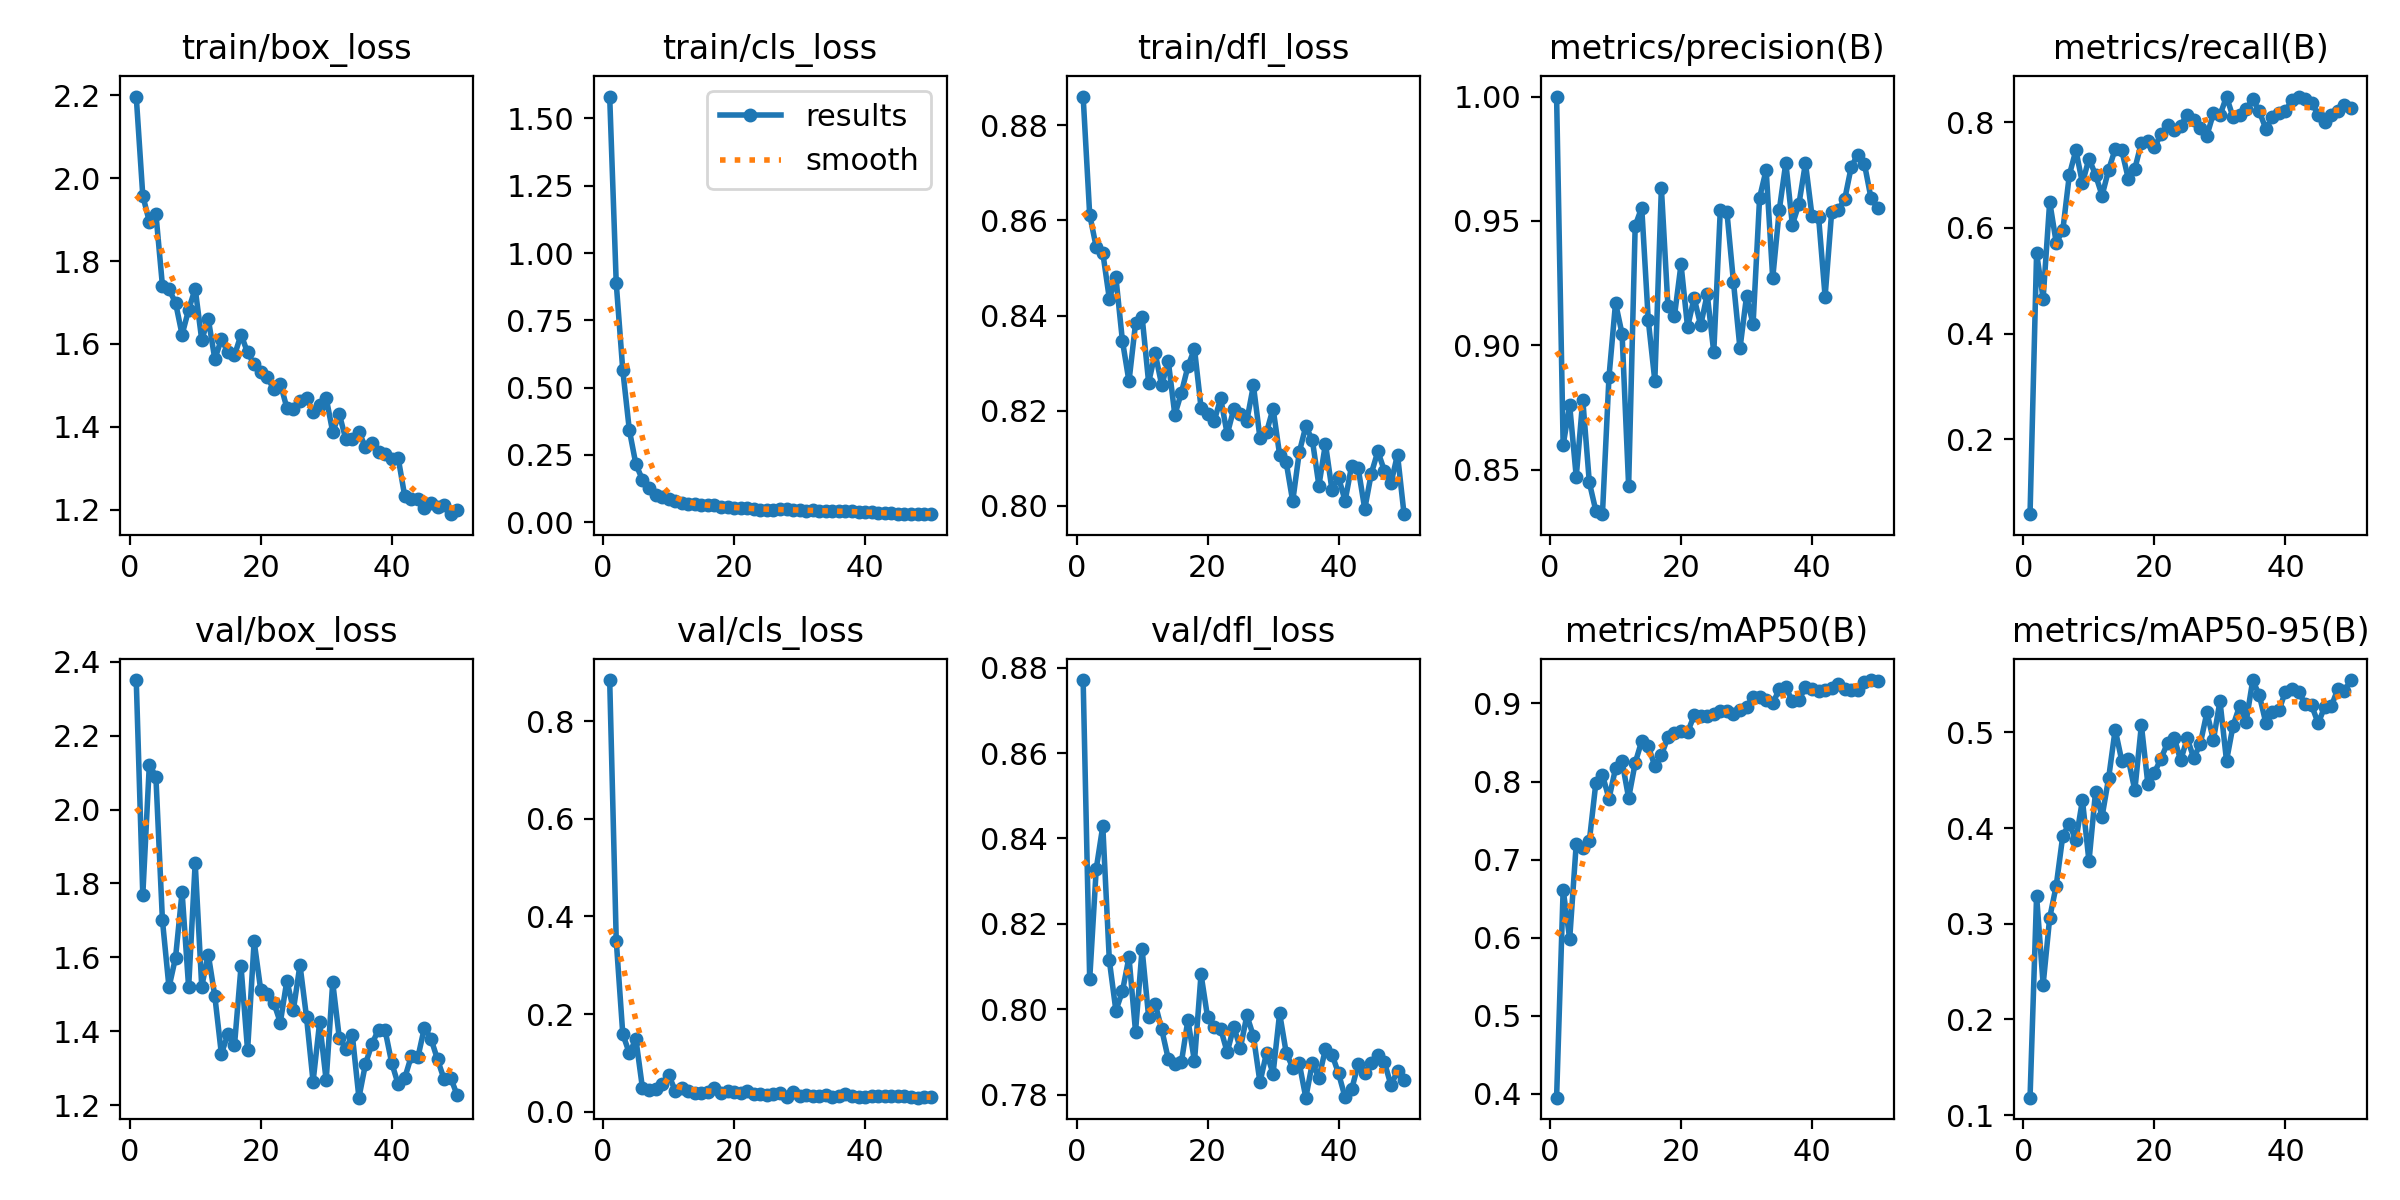

The file beside this chart, header and first rows:
epoch, train/box_loss, train/cls_loss, train/dfl_loss, metrics/precision(B), metrics/recall(B), metrics/mAP50(B), metrics/mAP50-95(B), val/box_loss, val/cls_loss, val/dfl_loss, lr/pg0, lr/pg1, lr/pg2
1, 2.197, 1.581, 0.886, 1, 0.0578, 0.3951, 0.1182, 2.35, 0.8846, 0.8771, 0.0006577, 0.0006577, 0.0006577
2, 1.958, 0.888, 0.8612, 0.8599, 0.5525, 0.6616, 0.3291, 1.768, 0.3507, 0.807, 0.001298, 0.001298, 0.001298
3, 1.895, 0.5642, 0.8544, 0.8758, 0.4663, 0.5984, 0.2364, 2.121, 0.1588, 0.8329, 0.001912, 0.001912, 0.001912
4, 1.915, 0.342, 0.8532, 0.8471, 0.6498, 0.7203, 0.3062, 2.089, 0.1198, 0.8429, 0.001881, 0.001881, 0.001881
5, 1.74, 0.2151, 0.8435, 0.878, 0.572, 0.7143, 0.3398, 1.7, 0.1486, 0.8114, 0.001842, 0.001842, 0.001842
6, 1.732, 0.1575, 0.848, 0.8448, 0.5953, 0.7239, 0.392, 1.519, 0.04854, 0.7997, 0.001802, 0.001802, 0.001802
7, 1.7, 0.1273, 0.8347, 0.8333, 0.7004, 0.7985, 0.4047, 1.599, 0.04478, 0.8042, 0.001762, 0.001762, 0.001762
8, 1.622, 0.1024, 0.8262, 0.832, 0.7471, 0.8085, 0.3871, 1.777, 0.04626, 0.8122, 0.001723, 0.001723, 0.001723
9, 1.683, 0.09364, 0.8383, 0.8873, 0.6848, 0.7781, 0.4292, 1.519, 0.05602, 0.7947, 0.001683, 0.001683, 0.001683
10, 1.734, 0.08745, 0.8398, 0.917, 0.7315, 0.8168, 0.3653, 1.856, 0.07563, 0.8141, 0.001644, 0.001644, 0.001644
11, 1.61, 0.07933, 0.8259, 0.9045, 0.7003, 0.8257, 0.4379, 1.521, 0.04291, 0.7982, 0.001604, 0.001604, 0.001604
12, 1.66, 0.07088, 0.8321, 0.8434, 0.6615, 0.7788, 0.4121, 1.608, 0.04751, 0.8013, 0.001564, 0.001564, 0.001564
13, 1.564, 0.06787, 0.8254, 0.948, 0.7099, 0.8238, 0.4522, 1.495, 0.04136, 0.7952, 0.001525, 0.001525, 0.001525
14, 1.611, 0.06683, 0.8304, 0.9554, 0.7495, 0.852, 0.503, 1.339, 0.0379, 0.7883, 0.001485, 0.001485, 0.001485
15, 1.58, 0.06186, 0.8192, 0.91, 0.7471, 0.8451, 0.4706, 1.392, 0.03909, 0.7871, 0.001446, 0.001446, 0.001446
16, 1.572, 0.06199, 0.8238, 0.8857, 0.6936, 0.8199, 0.4724, 1.362, 0.04094, 0.7875, 0.001406, 0.001406, 0.001406
17, 1.623, 0.0621, 0.8293, 0.9632, 0.7121, 0.8339, 0.4396, 1.576, 0.04842, 0.7975, 0.001366, 0.001366, 0.001366
18, 1.579, 0.05596, 0.833, 0.9158, 0.7614, 0.8566, 0.5076, 1.348, 0.03755, 0.7878, 0.001327, 0.001327, 0.001327
19, 1.551, 0.05502, 0.8207, 0.9118, 0.7644, 0.8625, 0.4456, 1.644, 0.04137, 0.8082, 0.001287, 0.001287, 0.001287
20, 1.532, 0.05376, 0.8194, 0.9325, 0.7526, 0.8644, 0.4581, 1.513, 0.04089, 0.7981, 0.001248, 0.001248, 0.001248
21, 1.519, 0.05156, 0.8178, 0.9073, 0.7782, 0.8632, 0.4727, 1.501, 0.03888, 0.7957, 0.001208, 0.001208, 0.001208
22, 1.492, 0.0516, 0.8226, 0.919, 0.7947, 0.8847, 0.489, 1.477, 0.04266, 0.7954, 0.001168, 0.001168, 0.001168
23, 1.504, 0.05009, 0.8151, 0.908, 0.786, 0.8844, 0.4947, 1.424, 0.03576, 0.7899, 0.001129, 0.001129, 0.001129
24, 1.446, 0.04658, 0.8204, 0.9205, 0.7938, 0.8835, 0.4709, 1.537, 0.0353, 0.7959, 0.001089, 0.001089, 0.001089
25, 1.444, 0.0464, 0.8194, 0.8972, 0.8148, 0.8867, 0.4938, 1.458, 0.03463, 0.7908, 0.00105, 0.00105, 0.00105
26, 1.463, 0.04609, 0.8179, 0.9546, 0.8054, 0.8897, 0.4732, 1.58, 0.03628, 0.7985, 0.00101, 0.00101, 0.00101
27, 1.47, 0.04754, 0.8253, 0.9538, 0.7899, 0.8899, 0.4882, 1.438, 0.03731, 0.7937, 0.0009704, 0.0009704, 0.0009704
28, 1.437, 0.04766, 0.8143, 0.9256, 0.7747, 0.8867, 0.5209, 1.264, 0.03085, 0.7829, 0.0009308, 0.0009308, 0.0009308
29, 1.452, 0.04489, 0.8155, 0.8987, 0.8171, 0.891, 0.4922, 1.424, 0.04032, 0.7898, 0.0008912, 0.0008912, 0.0008912
30, 1.47, 0.04543, 0.8205, 0.9196, 0.8132, 0.8955, 0.5329, 1.267, 0.0319, 0.7849, 0.0008516, 0.0008516, 0.0008516
31, 1.387, 0.04311, 0.8108, 0.9084, 0.8489, 0.9082, 0.4703, 1.532, 0.03501, 0.799, 0.000812, 0.000812, 0.000812
32, 1.431, 0.04427, 0.8092, 0.9594, 0.8093, 0.9086, 0.5071, 1.383, 0.03266, 0.7899, 0.0007724, 0.0007724, 0.0007724
33, 1.37, 0.04143, 0.801, 0.9705, 0.8132, 0.904, 0.5277, 1.353, 0.03112, 0.7863, 0.0007328, 0.0007328, 0.0007328
34, 1.37, 0.04126, 0.8113, 0.927, 0.8249, 0.9004, 0.5114, 1.389, 0.03321, 0.7873, 0.0006932, 0.0006932, 0.0006932
35, 1.388, 0.0416, 0.8167, 0.9543, 0.8444, 0.9179, 0.5544, 1.22, 0.02897, 0.7793, 0.0006536, 0.0006536, 0.0006536
36, 1.35, 0.03945, 0.8138, 0.9734, 0.821, 0.921, 0.5392, 1.311, 0.03149, 0.7874, 0.000614, 0.000614, 0.000614
37, 1.362, 0.0399, 0.8043, 0.9485, 0.788, 0.9028, 0.5101, 1.366, 0.03542, 0.7839, 0.0005744, 0.0005744, 0.0005744
38, 1.338, 0.04042, 0.8131, 0.9567, 0.8093, 0.9039, 0.5216, 1.405, 0.03177, 0.7907, 0.0005348, 0.0005348, 0.0005348
39, 1.335, 0.03811, 0.8033, 0.9732, 0.8171, 0.9214, 0.523, 1.403, 0.03042, 0.7894, 0.0004952, 0.0004952, 0.0004952
40, 1.322, 0.03826, 0.806, 0.952, 0.821, 0.9187, 0.5428, 1.315, 0.03053, 0.785, 0.0004556, 0.0004556, 0.0004556
41, 1.324, 0.03811, 0.8011, 0.9517, 0.8432, 0.9162, 0.5452, 1.256, 0.03148, 0.7793, 0.000416, 0.000416, 0.000416
42, 1.232, 0.03423, 0.8085, 0.9195, 0.8482, 0.9167, 0.5423, 1.274, 0.03133, 0.7812, 0.0003764, 0.0003764, 0.0003764
43, 1.227, 0.03254, 0.8079, 0.9536, 0.8444, 0.9204, 0.5301, 1.333, 0.03096, 0.7871, 0.0003368, 0.0003368, 0.0003368
44, 1.225, 0.0325, 0.7994, 0.9543, 0.8366, 0.9244, 0.5282, 1.329, 0.03141, 0.785, 0.0002972, 0.0002972, 0.0002972
45, 1.204, 0.03147, 0.8068, 0.9588, 0.8148, 0.9184, 0.5095, 1.41, 0.0318, 0.7874, 0.0002576, 0.0002576, 0.0002576
46, 1.216, 0.03063, 0.8115, 0.9718, 0.8016, 0.9176, 0.527, 1.38, 0.03112, 0.7892, 0.000218, 0.000218, 0.000218
47, 1.207, 0.03059, 0.8074, 0.9766, 0.813, 0.9176, 0.5274, 1.324, 0.0303, 0.7876, 0.0001784, 0.0001784, 0.0001784
48, 1.211, 0.03183, 0.8048, 0.9729, 0.821, 0.9277, 0.5455, 1.271, 0.02853, 0.7822, 0.0001388, 0.0001388, 0.0001388
49, 1.189, 0.03067, 0.8108, 0.9593, 0.8327, 0.93, 0.5436, 1.275, 0.02893, 0.7855, 9.92e-05, 9.92e-05, 9.92e-05
50, 1.199, 0.02948, 0.7983, 0.9551, 0.8279, 0.9285, 0.5548, 1.228, 0.02901, 0.7833, 5.96e-05, 5.96e-05, 5.96e-05
